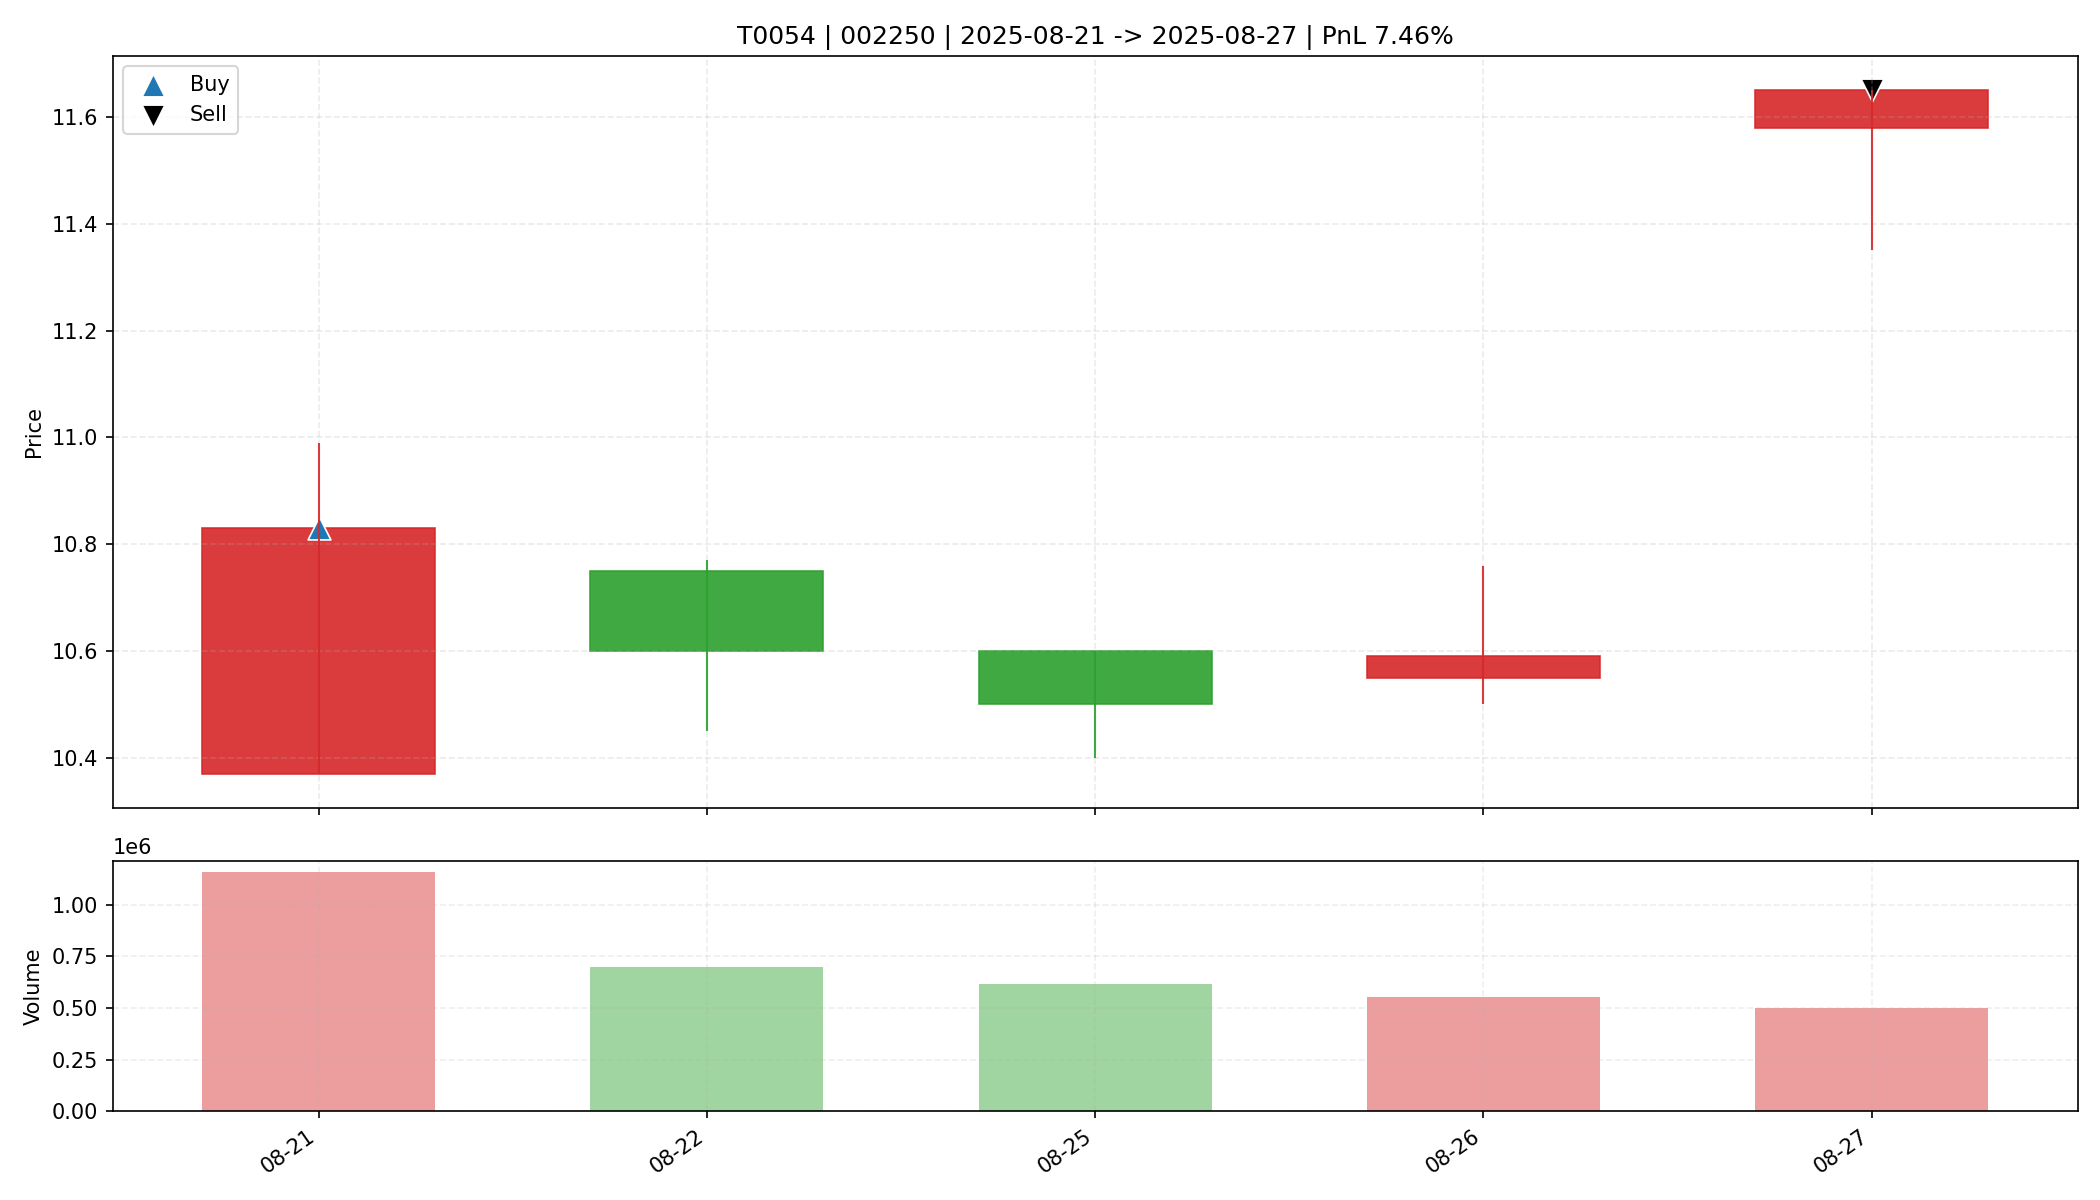

Source data for this figure (header and first rows):
date, open, high, low, close, amount, volume, trade_id, code, buy_date, sell_date, buy_price, sell_price, matched_shares, buy_reason, sell_reason, sell_profit_pct, sell_hold_days, is_buy_day, is_sell_day, holding_day_index
2025-08-21, 10.37, 10.99, 10.37, 10.83, 1240888832, 1155267, T0054, 002250, 2025-08-21, 2025-08-27, 10.83, 11.65, 1500, 前10日振幅8.8%, 阳线涨幅4.4%, 突破均线, 温和放量1.7倍, MA…, 主动止盈半仓-MA5乖离率7.53%>7.00%, 7.464, 4.0, True, False, 0
2025-08-22, 10.75, 10.77, 10.45, 10.6, 738808256, 699121, T0054, 002250, 2025-08-21, 2025-08-27, 10.83, 11.65, 1500, 前10日振幅8.8%, 阳线涨幅4.4%, 突破均线, 温和放量1.7倍, MA…, 主动止盈半仓-MA5乖离率7.53%>7.00%, 7.464, 4.0, False, False, 1
2025-08-25, 10.6, 10.6, 10.4, 10.5, 645770496, 614849, T0054, 002250, 2025-08-21, 2025-08-27, 10.83, 11.65, 1500, 前10日振幅8.8%, 阳线涨幅4.4%, 突破均线, 温和放量1.7倍, MA…, 主动止盈半仓-MA5乖离率7.53%>7.00%, 7.464, 4.0, False, False, 2
2025-08-26, 10.55, 10.76, 10.5, 10.59, 585473536, 550315, T0054, 002250, 2025-08-21, 2025-08-27, 10.83, 11.65, 1500, 前10日振幅8.8%, 阳线涨幅4.4%, 突破均线, 温和放量1.7倍, MA…, 主动止盈半仓-MA5乖离率7.53%>7.00%, 7.464, 4.0, False, False, 3
2025-08-27, 11.58, 11.65, 11.35, 11.65, 582565184, 501554, T0054, 002250, 2025-08-21, 2025-08-27, 10.83, 11.65, 1500, 前10日振幅8.8%, 阳线涨幅4.4%, 突破均线, 温和放量1.7倍, MA…, 主动止盈半仓-MA5乖离率7.53%>7.00%, 7.464, 4.0, False, True, 4
